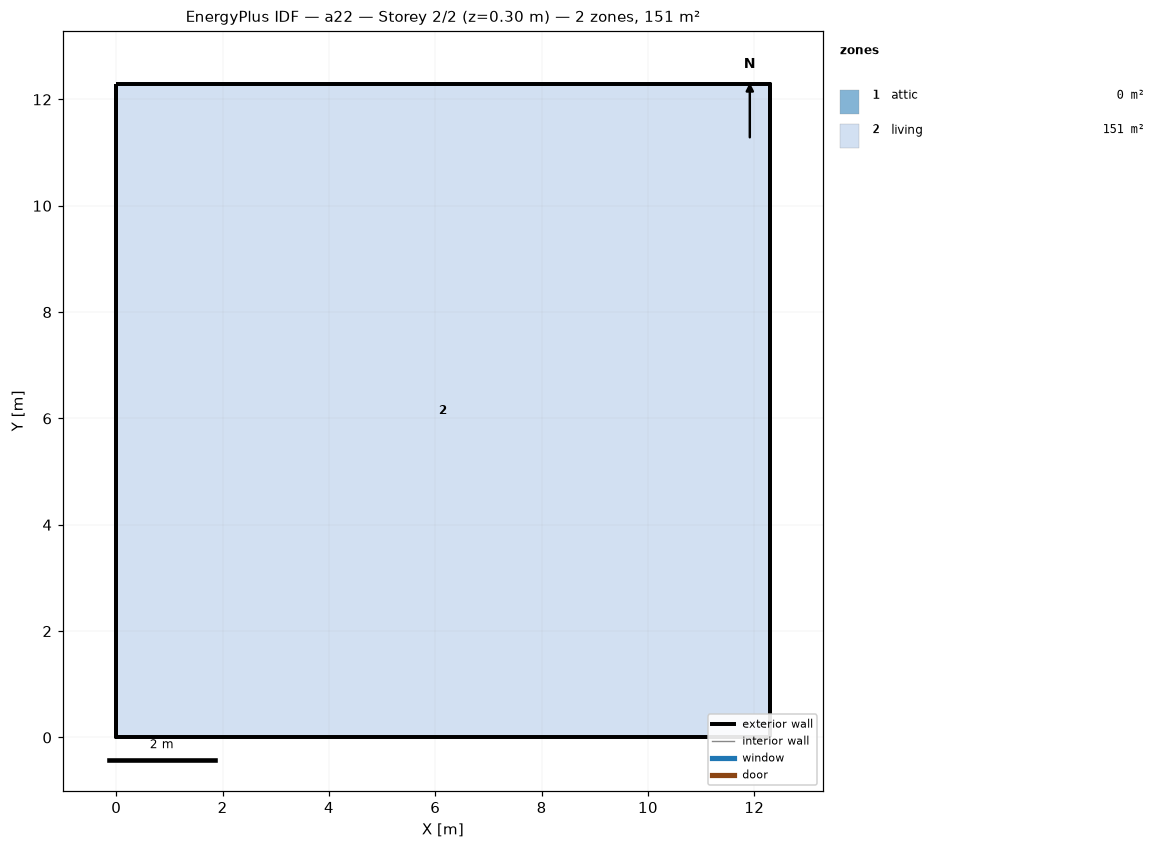
=== STOREY PLAN SPEC (per zone: floor XY polygon, exterior-wall plan segments, windows/doors) ===
zone 1: attic  (0.0 m²)
  exterior wall: (12.29, 0.00) – (12.29, 12.29) – (12.29, 6.14)  [18.4 m]
  exterior wall: (0.00, 12.29) – (0.00, 0.00) – (0.00, 6.14)  [18.4 m]
zone 2: living  (151.0 m²)
  floor: (0.00, 0.00) (0.00, 12.29) (12.29, 12.29) (12.29, 0.00)
  exterior wall: (0.00, 0.00) – (12.29, 0.00)  [12.3 m]
  exterior wall: (12.29, 0.00) – (12.29, 12.29)  [12.3 m]
  exterior wall: (12.29, 12.29) – (0.00, 12.29)  [12.3 m]
  exterior wall: (0.00, 12.29) – (0.00, 0.00)  [12.3 m]

=== DERIVED (storey summary) ===
Building: a22
Storey: 2 of 2  (floor level z = 0.30 m)
Storey gross floor area: 151.0 m²
Zones on this storey: 2
  - attic: floor 0.0 m²; exterior wall 36.9 m (25.2 m²); WWR 0.0%
  - living: floor 151.0 m²; exterior wall 49.1 m (156.7 m²); WWR 0.0%
Zone adjacency: (none detected)